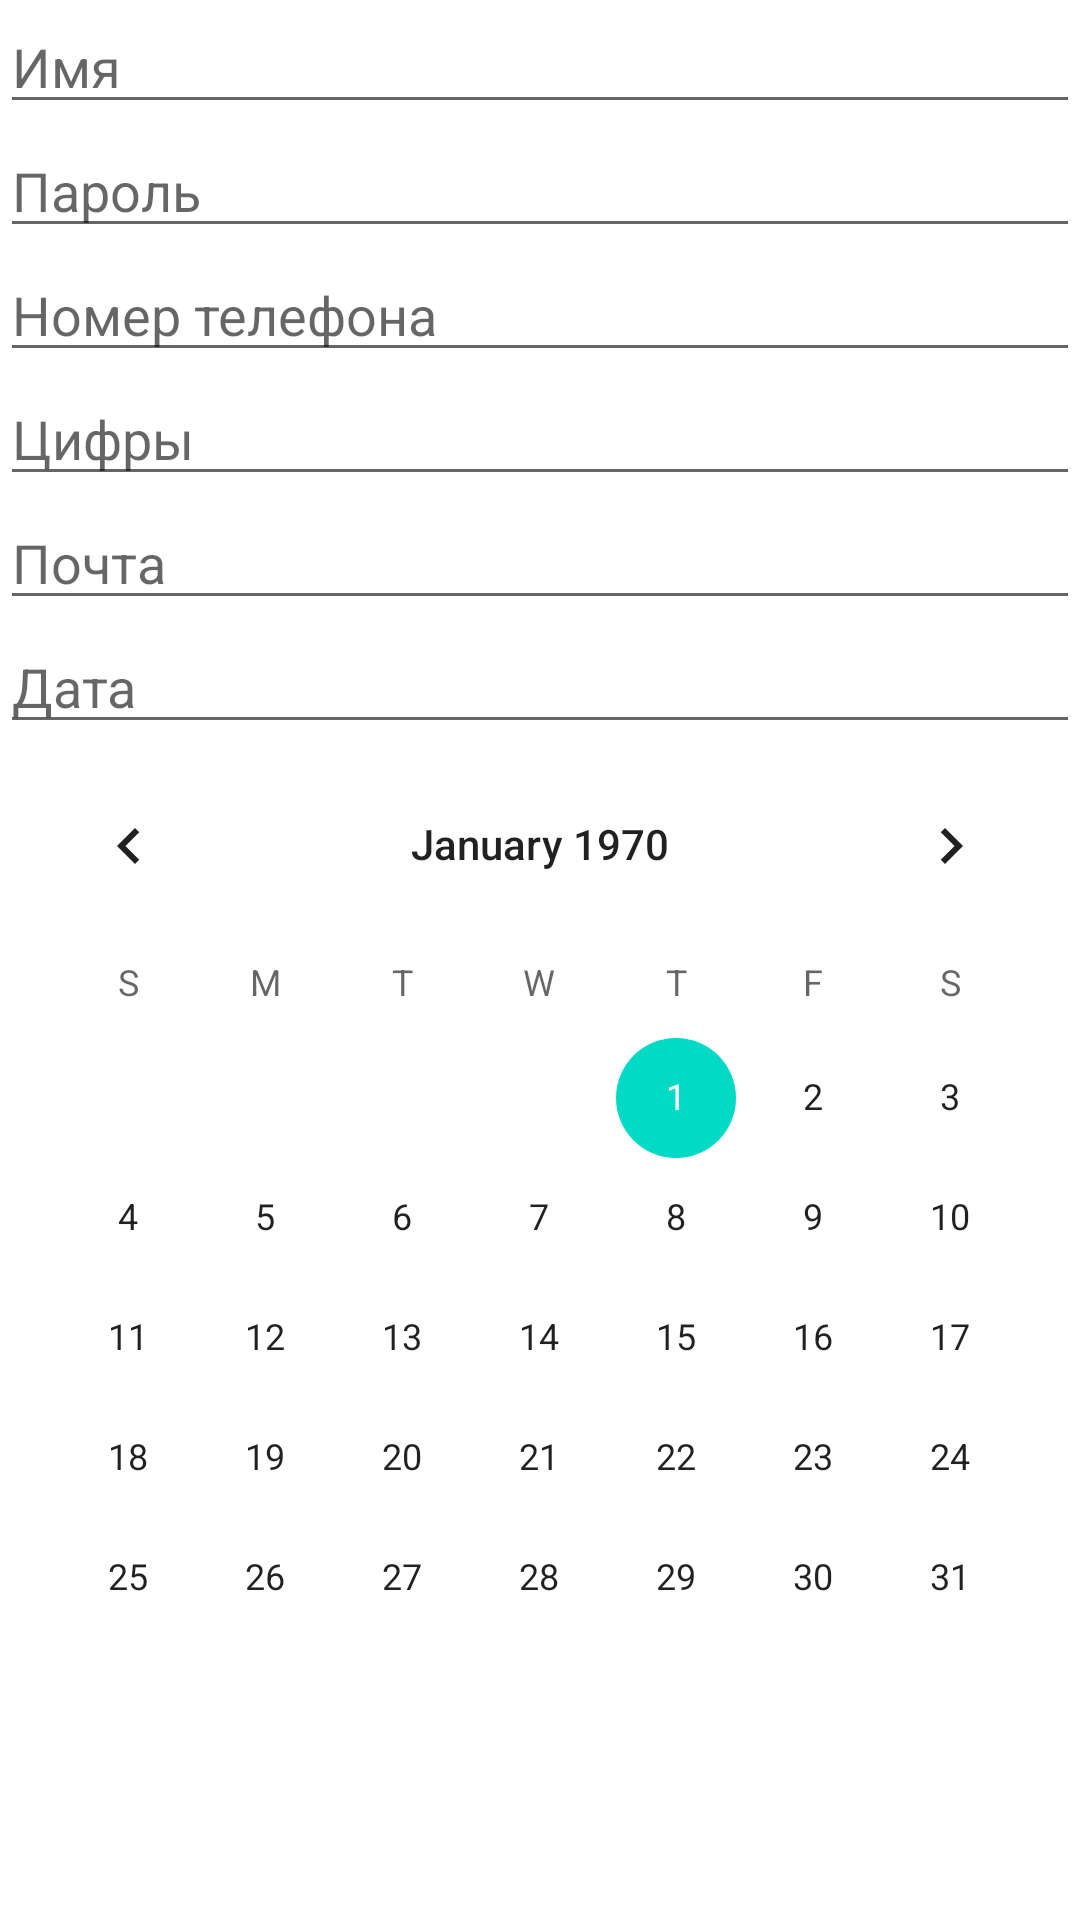

Android layout source for this screen:
<!-- AndroidManifest.xml: application theme Theme.AndroidGapa1 -->
<!-- res/layout/activity_edit.xml -->
<?xml version="1.0" encoding="utf-8"?>
<androidx.appcompat.widget.LinearLayoutCompat
    xmlns:android="http://schemas.android.com/apk/res/android" android:layout_width="match_parent"
    android:layout_height="match_parent"
    android:orientation="vertical">

    <EditText
        android:id="@+id/editTextTextPersonName"
        android:layout_width="match_parent"
        android:layout_height="wrap_content"
        android:ems="10"
        android:inputType="textPersonName"
        android:hint="Имя" />

    <EditText
        android:id="@+id/editTextTextPassword"
        android:layout_width="match_parent"
        android:layout_height="wrap_content"
        android:ems="10"
        android:inputType="textPassword"
        android:hint="Пароль"/>

    <EditText
        android:id="@+id/editTextPhone"
        android:layout_width="match_parent"
        android:layout_height="wrap_content"
        android:ems="10"
        android:inputType="phone"
        android:hint="Номер телефона "/>

    <EditText
        android:id="@+id/editTextNumber"
        android:layout_width="match_parent"
        android:layout_height="wrap_content"
        android:ems="10"
        android:inputType="number"
        android:hint="Цифры "/>

    <EditText
        android:id="@+id/editTextTextEmailAddress"
        android:layout_width="match_parent"
        android:layout_height="wrap_content"
        android:ems="10"
        android:inputType="textEmailAddress"
        android:hint="Почта "/>

    <EditText
        android:id="@+id/editTextDate"
        android:layout_width="match_parent"
        android:layout_height="wrap_content"
        android:ems="10"
        android:inputType="date"
        android:hint="Дата "/>
    <CalendarView
        android:id="@+id/calendarView"
        android:layout_width="match_parent"
        android:layout_height="wrap_content"

        />
</androidx.appcompat.widget.LinearLayoutCompat>
<!-- resources referenced by this layout -->
<resources>
  <style name="Theme.AndroidGapa1" parent="Theme.MaterialComponents.DayNight.DarkActionBar">
          
          <item name="colorPrimary">@color/purple_500</item>
          <item name="colorPrimaryVariant">@color/purple_700</item>
          <item name="colorOnPrimary">@color/white</item>
          
          <item name="colorSecondary">@color/teal_200</item>
          <item name="colorSecondaryVariant">@color/teal_700</item>
          <item name="colorOnSecondary">@color/black</item>
          
          <item name="android:statusBarColor" tools:targetApi="l">?attr/colorPrimaryVariant</item>
          
      </style>
  <!-- not gathered from this repository: default colours our renderer supplied (Android Studio template values) -->
  <color name="purple_500">#FF6200EE</color>
  <color name="purple_700">#FF3700B3</color>
  <color name="teal_200">#FF03DAC5</color>
  <color name="teal_700">#FF018786</color>
  <color name="black">#FF000000</color>
  <color name="white">#FFFFFFFF</color>
</resources>
